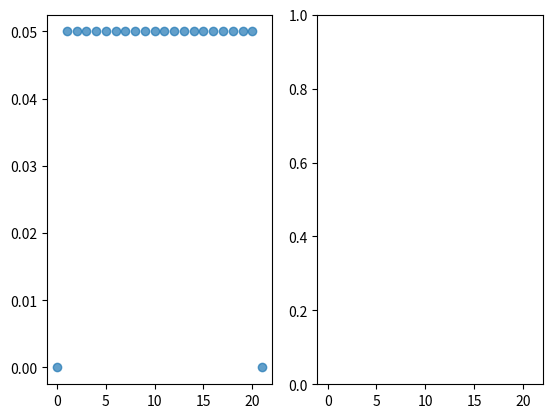

Generate this figure with matplotlib: (Note: this script raises an exception after producing the figure.)
import numpy as np
import matplotlib.pyplot as plt


def generar_matriz_transicion(n, p):
    cantidad_pasos = n
    casa = cantidad_pasos + 1
    bar = 0
    matriz_transicion = np.zeros((cantidad_pasos + 2, cantidad_pasos + 2))
    matriz_transicion[bar][bar] = 1
    matriz_transicion[casa][casa] = 1

    for col in range(1, cantidad_pasos + 1):
        row = col - 1
        matriz_transicion[row][col] = 1 - p
        matriz_transicion[row + 2][col] = p

    return np.array(matriz_transicion)


def generar_estado_inicial(n):
    cantidad_pasos = n
    v = np.zeros(cantidad_pasos + 2)
    for estado in range(1, cantidad_pasos + 1):
        v[estado] = 1 / cantidad_pasos

    return np.array(v)


def generar_plot_evolucion(pasos_entre_bar_casa, p, iteraciones):
    P = generar_matriz_transicion(pasos_entre_bar_casa, p)

    v = generar_estado_inicial(pasos_entre_bar_casa)  # Inicializo vectores estado final

    estados_a_plotear = np.array(np.zeros((iteraciones + 1, pasos_entre_bar_casa + 2)))
    estados_a_plotear[0] = v

    for i in range(1, iteraciones + 1):
        if i == iteraciones:
            print(f"v{i}: {v}")
        if i <= iteraciones:
            v = P @ v  # Estado siguiente
            estados_a_plotear[i] = v

    pasos_vector = np.arange(0.0, 22.0, 1)
    muestras = 5

    # Plotear
    # Genero el gráfico loopeando en algunos resultados de la matriz
    fig = plt.figure()
    ax1, ax2 = fig.subplots(1, 2, sharex=True)

    iteraciones = 10
    for i in range(muestras + 1):
        ax1.scatter(
            pasos_vector,
            estados_a_plotear[iteraciones // muestras * i],
            label=f"estado {iteraciones//muestras * i}",
            alpha=0.7,
        )
        # Genero data para poder hacer el gráfico en TiKz
        np.savetxt(f"./dataFiles/test{i}-item-b.data",
                   np.transpose([pasos_vector,estados_a_plotear[iteraciones // muestras * i]]),
                   fmt='%.10e',
                   header='Output para la simulación de ejercicio de Markov borracho',
                   comments="# Data pasos vs probabilidad")
    ax1.legend(loc="upper center")
    ax1.grid(True, alpha=0.3)
    ax1.set_yscale("log")
    ax1.set_title(f"Estados del beodo que dio {iteraciones} pasos")
    
    iteraciones = 1000
    for i in range(muestras + 1):
        ax2.scatter(
            pasos_vector,
            estados_a_plotear[iteraciones // muestras * i],
            label=f"estado {iteraciones//muestras * i}",
            alpha=0.7,
        )
        # Genero data para poder hacer el gráfico en TiKz
        np.savetxt(f"./dataFiles/test{i}-item-b-final.data",
                   np.transpose([pasos_vector,estados_a_plotear[iteraciones // muestras * i]]),
                   fmt='%.10e',
                   header='Output para la simulación de ejercicio de Markov borracho',
                   comments="# Data pasos vs probabilidad")
    ax2.legend(loc="upper center")
    ax2.set_yscale("log")
    ax2.grid(True, alpha=0.3)
    ax2.set_title(f"Estados del beodo que dio {iteraciones} pasos")

    plt.show()


generar_plot_evolucion(20, 0.5, 1000)
